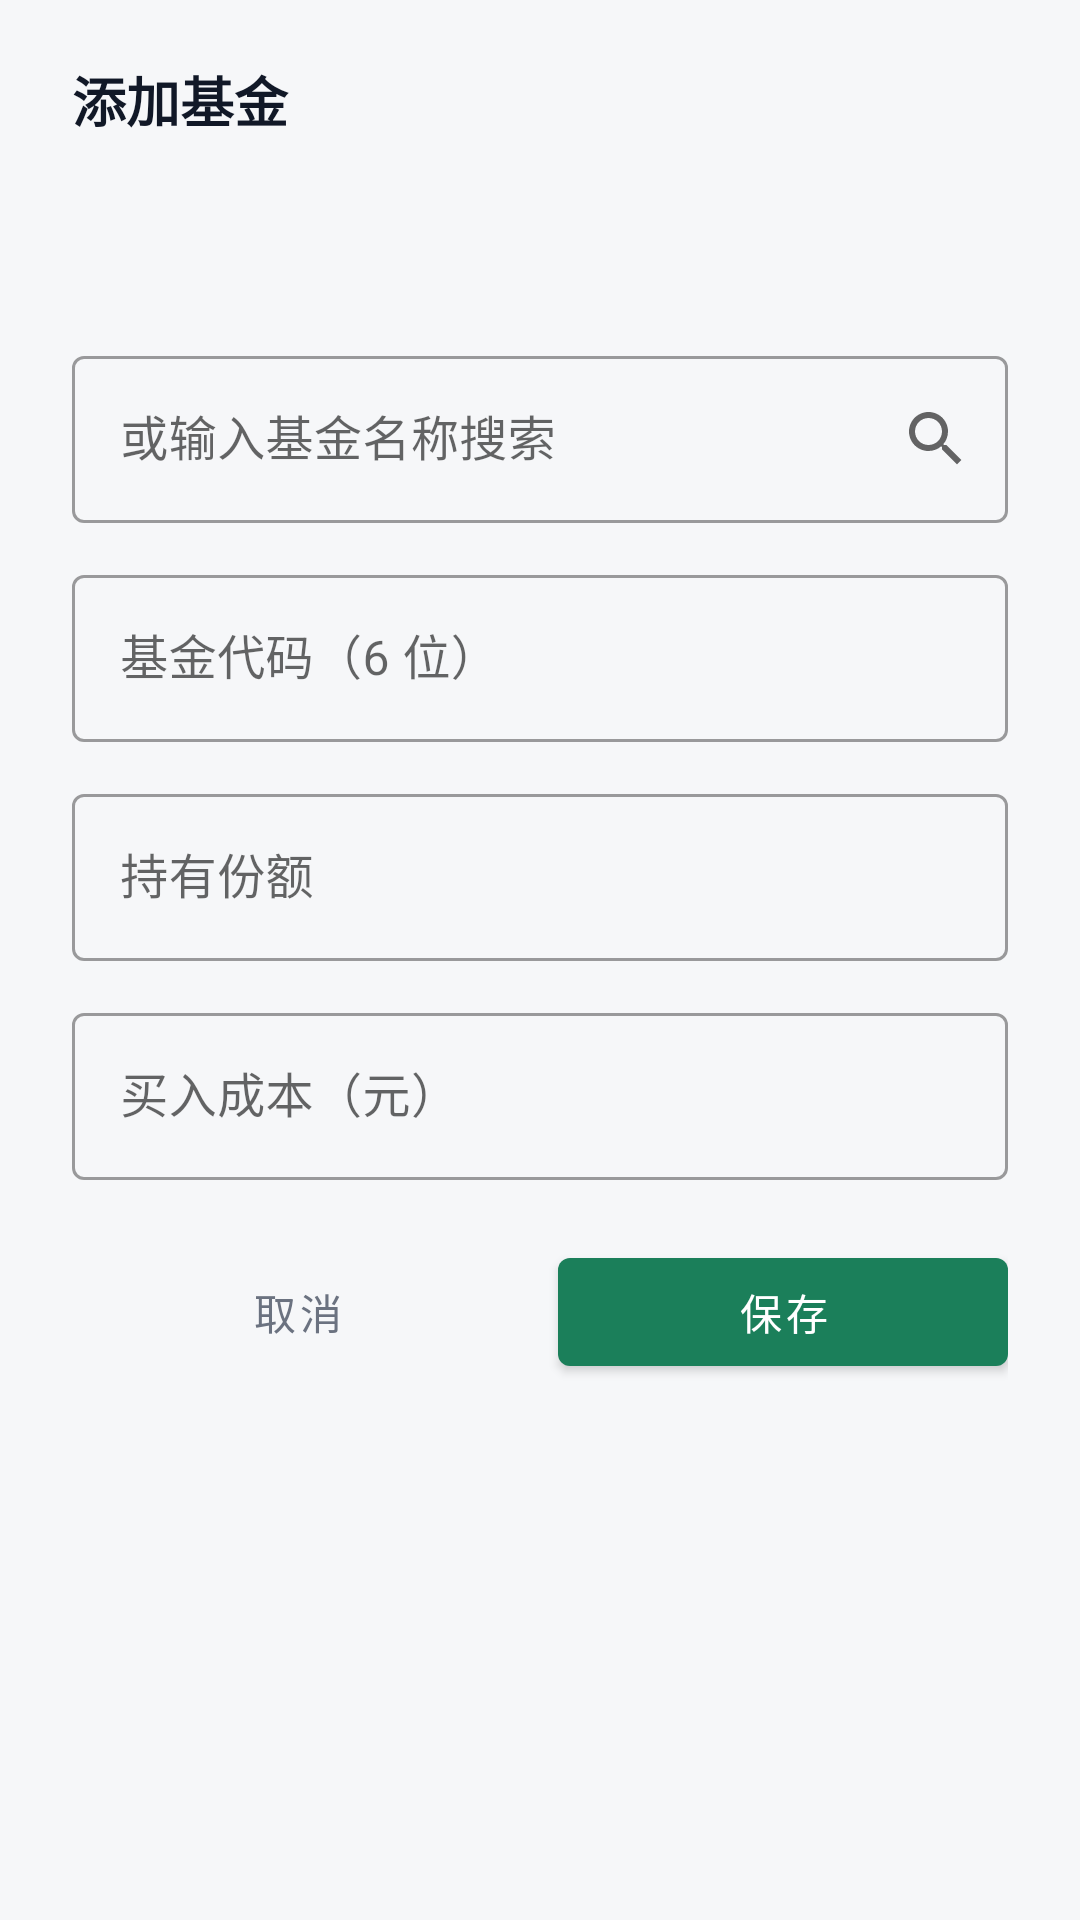

Write the Android layout XML for this screen, with the resource values it uses.
<!-- AndroidManifest.xml: application theme Theme.ShowMeFox -->
<!-- res/layout/sheet_add_holding.xml -->
<?xml version="1.0" encoding="utf-8"?>
<LinearLayout xmlns:android="http://schemas.android.com/apk/res/android"
    xmlns:app="http://schemas.android.com/apk/res-auto"
    android:layout_width="match_parent"
    android:layout_height="wrap_content"
    android:orientation="vertical"
    android:paddingStart="24dp"
    android:paddingTop="20dp"
    android:paddingEnd="24dp"
    android:paddingBottom="24dp">

    <TextView
        android:layout_width="match_parent"
        android:layout_height="wrap_content"
        android:text="@string/title_add_holding"
        android:textColor="@color/text_primary"
        android:textSize="18sp"
        android:textStyle="bold" />

    <TextView
        android:id="@+id/tvPlatformPicked"
        android:layout_width="match_parent"
        android:layout_height="wrap_content"
        android:layout_marginTop="12dp"
        android:background="@color/surface_alt"
        android:padding="12dp"
        android:textColor="@color/text_primary"
        android:textSize="14sp" />

    <com.google.android.material.textfield.TextInputLayout
        android:id="@+id/tilSearch"
        style="@style/Widget.MaterialComponents.TextInputLayout.OutlinedBox"
        android:layout_width="match_parent"
        android:layout_height="wrap_content"
        android:layout_marginTop="12dp"
        android:hint="@string/hint_name_search"
        app:endIconMode="custom"
        app:endIconDrawable="@drawable/ic_search">

        <com.google.android.material.textfield.TextInputEditText
            android:id="@+id/etSearch"
            android:layout_width="match_parent"
            android:layout_height="wrap_content"
            android:imeOptions="actionSearch"
            android:inputType="text" />
    </com.google.android.material.textfield.TextInputLayout>

    <androidx.recyclerview.widget.RecyclerView
        android:id="@+id/rvSearch"
        android:layout_width="match_parent"
        android:layout_height="wrap_content"
        android:layout_marginTop="4dp"
        android:visibility="gone" />

    <com.google.android.material.textfield.TextInputLayout
        android:id="@+id/tilCode"
        style="@style/Widget.MaterialComponents.TextInputLayout.OutlinedBox"
        android:layout_width="match_parent"
        android:layout_height="wrap_content"
        android:layout_marginTop="12dp"
        android:hint="@string/hint_code">

        <com.google.android.material.textfield.TextInputEditText
            android:id="@+id/etCode"
            android:layout_width="match_parent"
            android:layout_height="wrap_content"
            android:inputType="number"
            android:maxLength="6" />
    </com.google.android.material.textfield.TextInputLayout>

    <TextView
        android:id="@+id/tvPicked"
        android:layout_width="match_parent"
        android:layout_height="wrap_content"
        android:layout_marginTop="6dp"
        android:textColor="@color/brand"
        android:textSize="13sp"
        android:visibility="gone" />

    <com.google.android.material.textfield.TextInputLayout
        android:id="@+id/tilShares"
        style="@style/Widget.MaterialComponents.TextInputLayout.OutlinedBox"
        android:layout_width="match_parent"
        android:layout_height="wrap_content"
        android:layout_marginTop="12dp"
        android:hint="@string/hint_shares">

        <com.google.android.material.textfield.TextInputEditText
            android:id="@+id/etShares"
            android:layout_width="match_parent"
            android:layout_height="wrap_content"
            android:inputType="numberDecimal" />
    </com.google.android.material.textfield.TextInputLayout>

    <com.google.android.material.textfield.TextInputLayout
        android:id="@+id/tilCost"
        style="@style/Widget.MaterialComponents.TextInputLayout.OutlinedBox"
        android:layout_width="match_parent"
        android:layout_height="wrap_content"
        android:layout_marginTop="12dp"
        android:hint="@string/hint_cost">

        <com.google.android.material.textfield.TextInputEditText
            android:id="@+id/etCost"
            android:layout_width="match_parent"
            android:layout_height="wrap_content"
            android:inputType="numberDecimal" />
    </com.google.android.material.textfield.TextInputLayout>

    <LinearLayout
        android:layout_width="match_parent"
        android:layout_height="wrap_content"
        android:layout_marginTop="20dp"
        android:orientation="horizontal">

        <com.google.android.material.button.MaterialButton
            android:id="@+id/btnCancel"
            style="@style/Widget.MaterialComponents.Button.TextButton"
            android:layout_width="0dp"
            android:layout_height="wrap_content"
            android:layout_weight="1"
            android:text="@string/cancel"
            android:textColor="@color/text_secondary" />

        <com.google.android.material.button.MaterialButton
            android:id="@+id/btnSave"
            android:layout_width="0dp"
            android:layout_height="wrap_content"
            android:layout_marginStart="12dp"
            android:layout_weight="1"
            android:text="@string/save"
            app:backgroundTint="@color/brand" />
    </LinearLayout>
</LinearLayout>
<!-- resources referenced by this layout -->
<resources>
  <color name="brand">#FF1B7F5A</color>
  <color name="surface_alt">#FFF6F7F9</color>
  <color name="text_primary">#FF111827</color>
  <color name="text_secondary">#FF6B7280</color>
  <!-- drawable ic_search (drawable) -->
  <vector xmlns:android="http://schemas.android.com/apk/res/android"
      android:width="24dp" android:height="24dp"
      android:viewportWidth="24" android:viewportHeight="24"
      android:tint="#FF6B7280">
      <path android:fillColor="#FF6B7280"
          android:pathData="M15.5,14h-0.79l-0.28,-0.27C15.41,12.59 16,11.11 16,9.5 16,5.91 13.09,3 9.5,3S3,5.91 3,9.5 5.91,16 9.5,16c1.61,0 3.09,-0.59 4.23,-1.57l0.27,0.28v0.79l5,4.99L20.49,19l-4.99,-5zM9.5,14C7.01,14 5,11.99 5,9.5S7.01,5 9.5,5 14,7.01 14,9.5 11.99,14 9.5,14z" />
  </vector>
  <string name="cancel">取消</string>
  <string name="hint_code">基金代码（6 位）</string>
  <string name="hint_cost">买入成本（元）</string>
  <string name="hint_name_search">或输入基金名称搜索</string>
  <string name="hint_shares">持有份额</string>
  <string name="save">保存</string>
  <string name="title_add_holding">添加基金</string>
  <style name="Theme.ShowMeFox" parent="Theme.MaterialComponents.DayNight.NoActionBar">
          <item name="colorPrimary">@color/brand</item>
          <item name="colorPrimaryDark">@color/brand_dark</item>
          <item name="colorAccent">@color/brand</item>
          <item name="android:windowBackground">@color/surface_alt</item>
          <item name="android:statusBarColor">@color/brand_dark</item>
      </style>
  <color name="brand_dark">#FF146045</color>
</resources>
